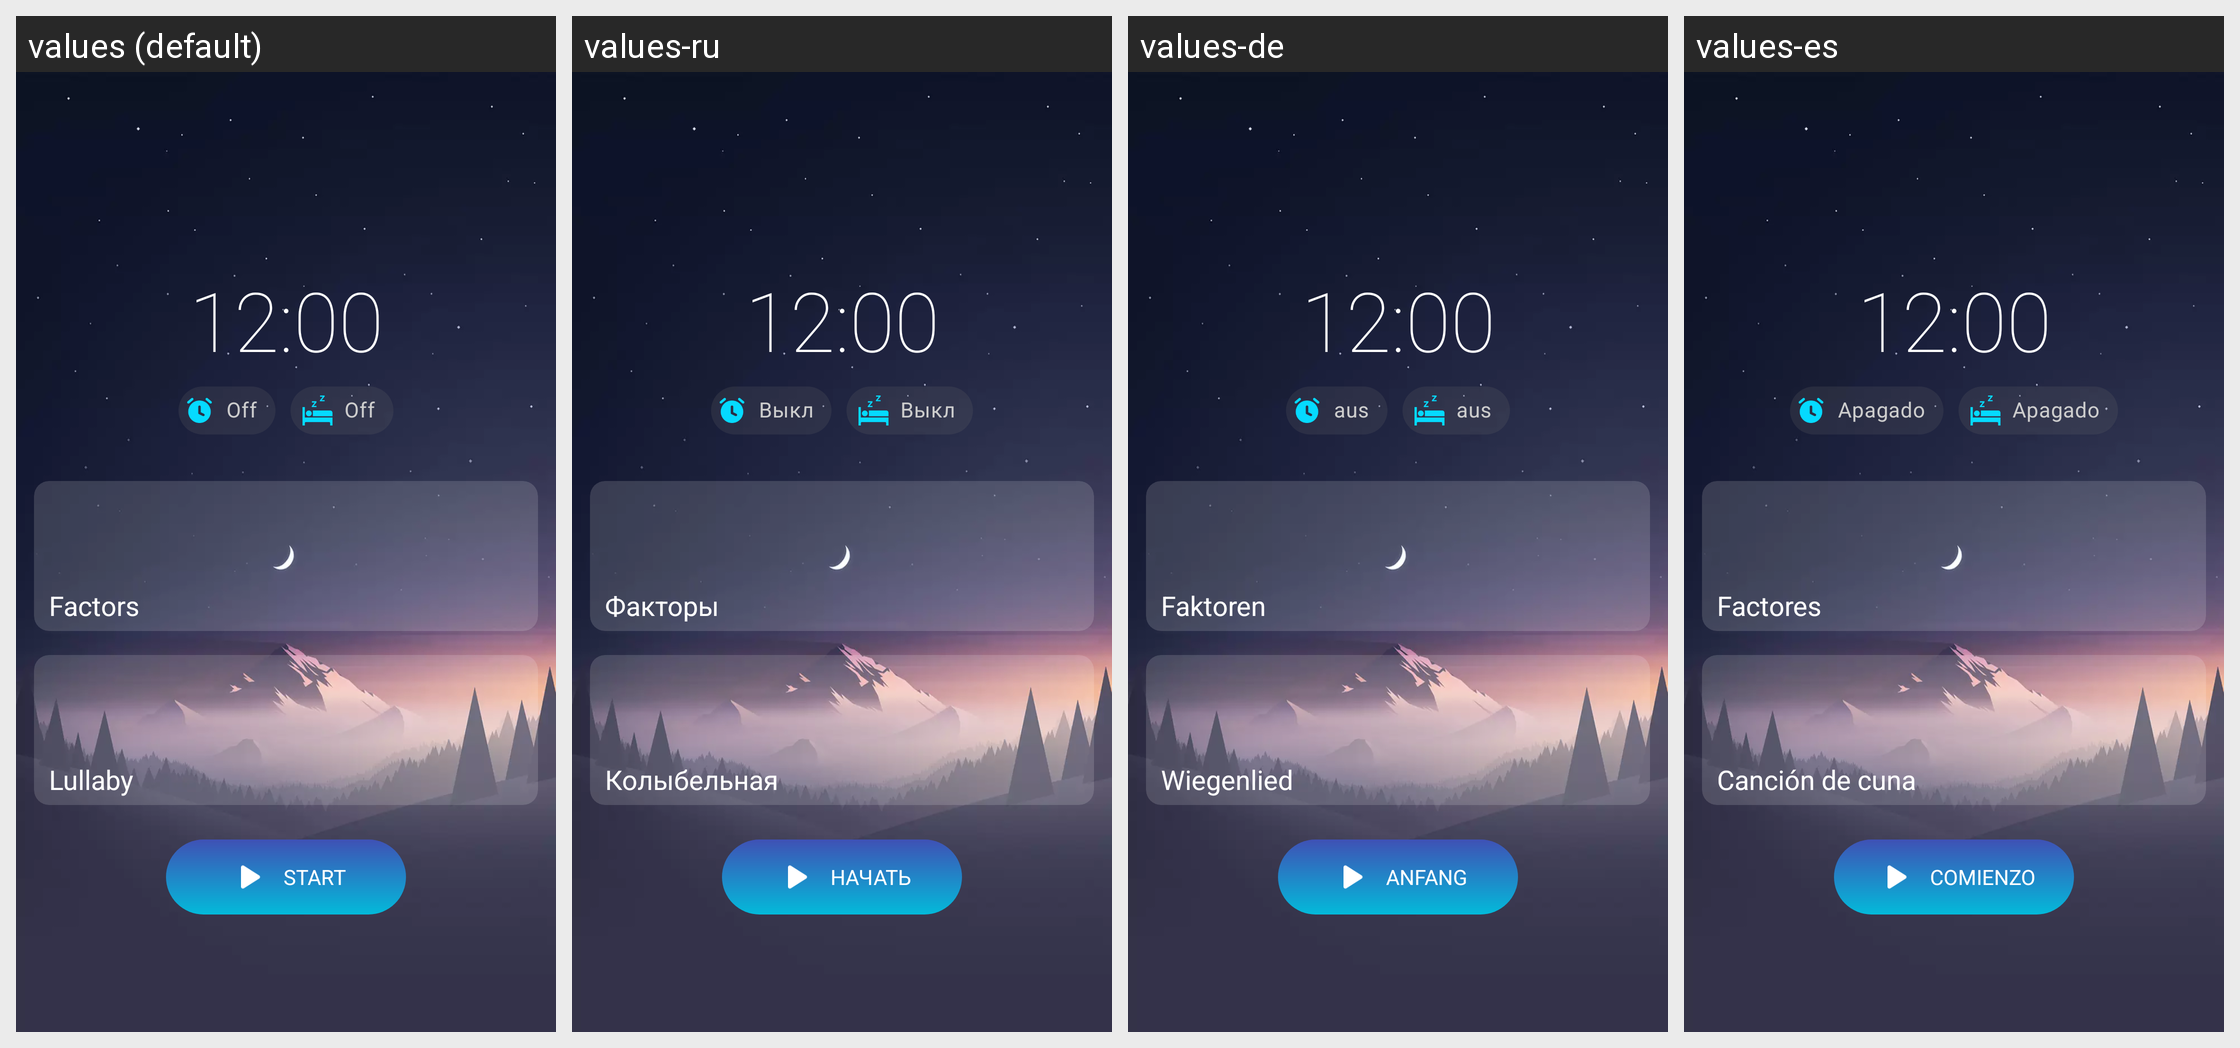

The same Android screen rendered under several of its app's locales, left to right. List the strings drawn on it with the default value and each locale's translation.
Android screen res/layout/fragment_sleep.xml rendered under 4 locales, left to right: values (default), values-ru, values-de, values-es. Device: Nexus 5 (rendered at 1080×1920; each locale shown at half size, 540×960, under a caption strip naming it); theme AppTheme.
Strings drawn on this screen, with the default value and each locale's value (text and hints the layout hard-codes, and strings that could not be matched under every locale, appear in the picture but are not listed):

off
  values: Off
  values-ru: Выкл
  values-de: aus
  values-es: Apagado

factors
  values: Factors
  values-ru: Факторы
  values-de: Faktoren
  values-es: Factores

lullaby
  values: Lullaby
  values-ru: Колыбельная
  values-de: Wiegenlied
  values-es: Canción de cuna

start
  values: Start
  values-ru: Начать
  values-de: Anfang
  values-es: Comienzo
